Run: headless pygame with SDL's dummy video driver; simulated clock (each Clock.tick advances the game by its frame time, no real sleeping); random seed 0; keys injected as events and as key.get_pressed() state; no mouse input.
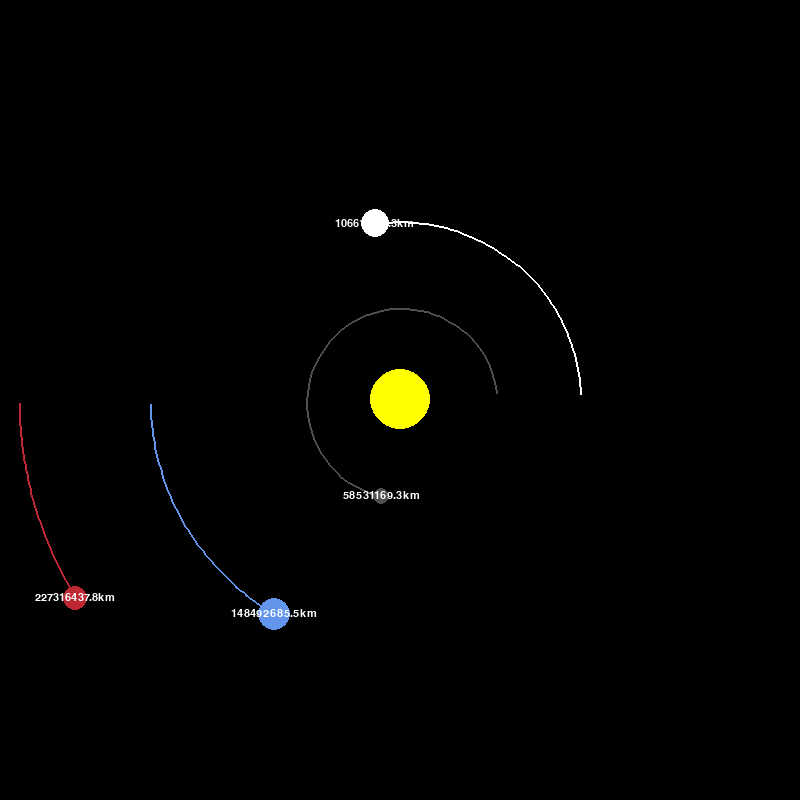
Frame 1 of 4 · flips 1–60 · no input
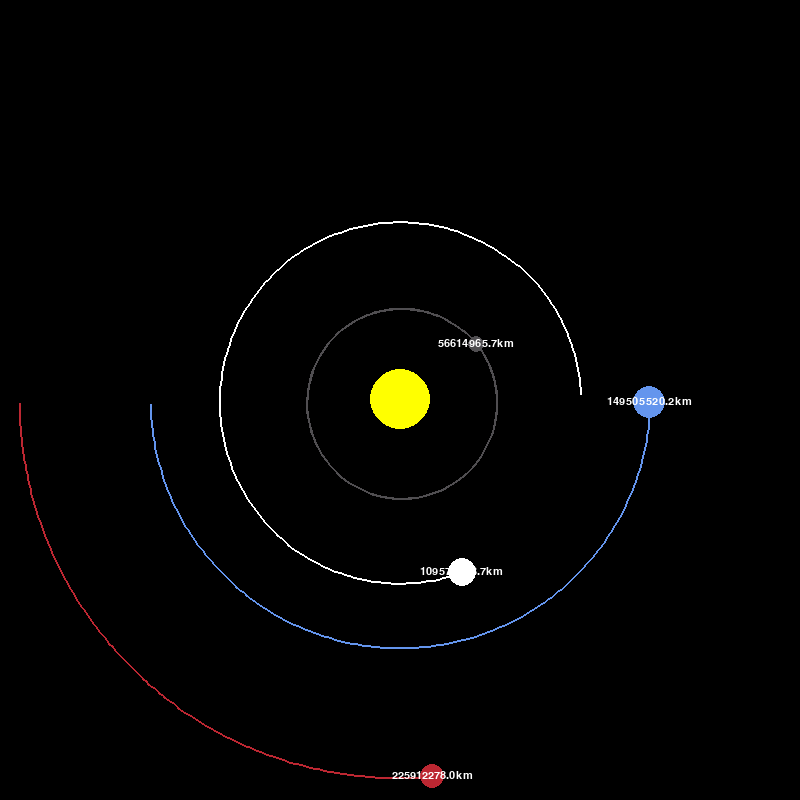
Frame 2 of 4 · flips 61–180 · tapped SPACE, RETURN · held RIGHT (→), D
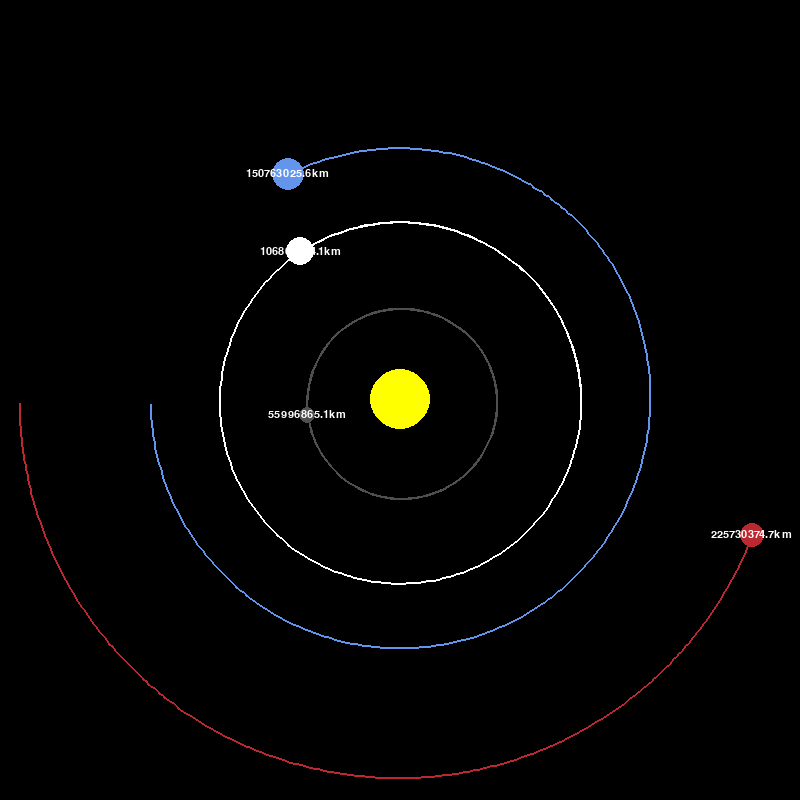
Frame 3 of 4 · flips 181–300 · held DOWN (↓), S
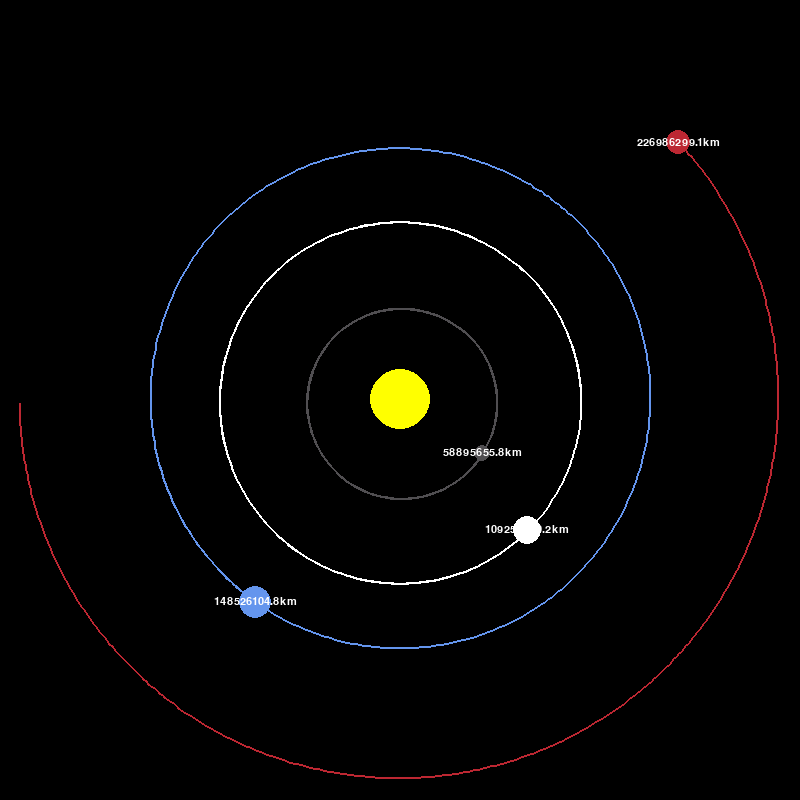
Frame 4 of 4 · flips 301–420 · held LEFT (←), A, UP (↑), W

The pygame program that drew these frames:

#install pygame
import pygame
pygame.init()
import math

#set up pygame window
WIDTH, HEIGHT = 800, 800
screen = pygame.display.set_mode((WIDTH, HEIGHT))
#set title of window
pygame.display.set_caption("Planet Simulation")
#set up colors
WHITE = (255, 255, 255)
YELLOW = (255, 255, 0)
BLUE = (100, 149, 237)
RED = (188, 39, 50)
DARK_GREY = (80, 78, 81)

FONT = pygame.font.SysFont("comicsans", 16)

#planet class
class Planet:
    AU = 149.6e6 * 1000  # average distance from sun to earth in meters
    G = 6.67428e-11
    SCALE = 250 / AU #1 au = 100 pixels
    TIMESTEP = 3600 * 24 #1 day
    
    def __init__(self,x, y, radius, color, mass):
        self.x = x
        self.y = y
        self.radius = radius
        self.color = color
        self.mass = mass
        
        #velocity in mult directions; moving them simultaenously makes them move in circle
        self.x_vel = 0
        self.y_vel = 0
        
        #keep track of all the poitns planet has traveled along 
        self.orbit = []
        #check if planet is Sun (to know whether to draw orbit or not)
        self.sun = False
        self.distance_to_sun = 0
    #draw method    
    def draw(self,win):
        x= self.x * self.SCALE + WIDTH / 2
        y = self.y * self.SCALE + HEIGHT / 2
        
       
        if len(self.orbit) > 2: 
             #updated points to scale
            updated_points = []
            for point in self.orbit:
                x, y = point
                x = x * self.SCALE + WIDTH / 2
                y = y * self.SCALE + HEIGHT / 2
                updated_points.append((x,y))
                
            pygame.draw.lines(win, self.color, False, updated_points, 2)
        pygame.draw.circle(win, self.color, (x,y), self.radius)
        
        
        if not self.sun:
            distance_text = FONT.render(f"{round(self.distance_to_sun/1000, 1)}km", 1, WHITE)
            win.blit(distance_text, (x - distance_text.get_width()/2, y - distance_text.get_height()/2))
            
        

           
        
    #calc force of attarction bwt current object and other object 
    def attraction(self, other):
        other_x, other_y = other.x, other.y
        distance_x = other_x - self.x
        distance_y = other_y - self.y
        distance = math.sqrt(distance_x**2 + distance_y**2)
        
        if other.sun:
            #sun's distance is upated 
            self.distance_to_sun = distance
    
        force = self.G * self.mass * other.mass / distance**2
        #calc the angle using tangent
        theta = math.atan2(distance_y, distance_x)
        #calc force in x and y directions
        force_x =  math.cos(theta) * force
        force_y =  math.sin(theta) * force
        #return the forces 
        return force_x, force_y
    
    #update the position
    def update_position(self, planets):
        #alc force of attraction between current planet and other planets
        total_fx = total_fy = 0
        for planet in planets:
            if self == planet:
                continue
            #gives us fx, fy
            fx, fy = self.attraction(planet)
            total_fx += fx
            total_fy += fy

        #calculate velocity
        self.x_vel += total_fx / self.mass * self.TIMESTEP
        self.y_vel += total_fy / self.mass * self.TIMESTEP
        
        #calc displacement
        self.x += self.x_vel * self.TIMESTEP
        self.y += self.y_vel * self.TIMESTEP
        
        self.orbit.append((self.x, self.y))
              

def main():
    run = True
    #synchronize game
    clock = pygame.time.Clock()
    
    #make the sun
    sun = Planet(0,0,30, YELLOW, 1.98892 * 10**30 )
    sun.sun = True
    
    #make earth
    earth = Planet(-1 *Planet.AU, 0,16, BLUE, 5.9742 * 10**24)
    earth.y_vel = 29.783 * 1000
    
    #make mars 
    mars = Planet(-1.524 * Planet.AU, 0 , 12, RED, 6.39 * 10**23)
    mars.y_vel = 24.077 * 1000
    #make mercury
    mercury = Planet(0.387 * Planet.AU, 0, 8, DARK_GREY, 0.330 * 10**24)
    mercury.y_vel = -47.4 * 1000
    #make venus
    venus = Planet(0.723 * Planet.AU, 0, 14, WHITE, 48.8685 * 10**24)
    venus.y_vel = -35.02 * 1000
    planets = [sun, earth, mars, mercury, venus]
    
    
    while run:
        #60 frames per second update
        clock.tick(60)
        screen.fill((0,0,0))
        #update display
        
        for event in pygame.event.get():
            if event.type == pygame.QUIT:
                run = False
                
        for planet in planets:
            #upate position of the planet
            planet.update_position(planets)
            planet.draw(screen)
            
        pygame.display.update()
    
    #quit the pygame
    pygame.quit()
main()




#Force function------------------------------------------------------------
def forcesa (bodies, max_force, G=1):
    if len(bodies) < 2:
        return
    positions = np.array([body.pos for body in bodies])
    masses = np.array([body.mass for body in bodies])
    
    diff_matrix = positions[None, :, :] - positions[:, None, :]
    dist_sqr = np.sum(diff_matrix**2, axis=2)
    np.fill_diagonal(dist_sqr, np.inf)          #Ignores interactions like body1 to body 1

    force_mag = np.minimum(G*masses[:, None] * masses[None, :]/dist_sqr, max_force)
    force = force_mag[:,:, None] * diff_matrix / np.sqrt(dist_sqr)[:, :, None]

    total_forces = np.sum(force, axis=1)
    for i, body in enumerate(bodies):
        body.acc = total_forces[i]/masses[i]
#Force function------------------------------------------------------------
